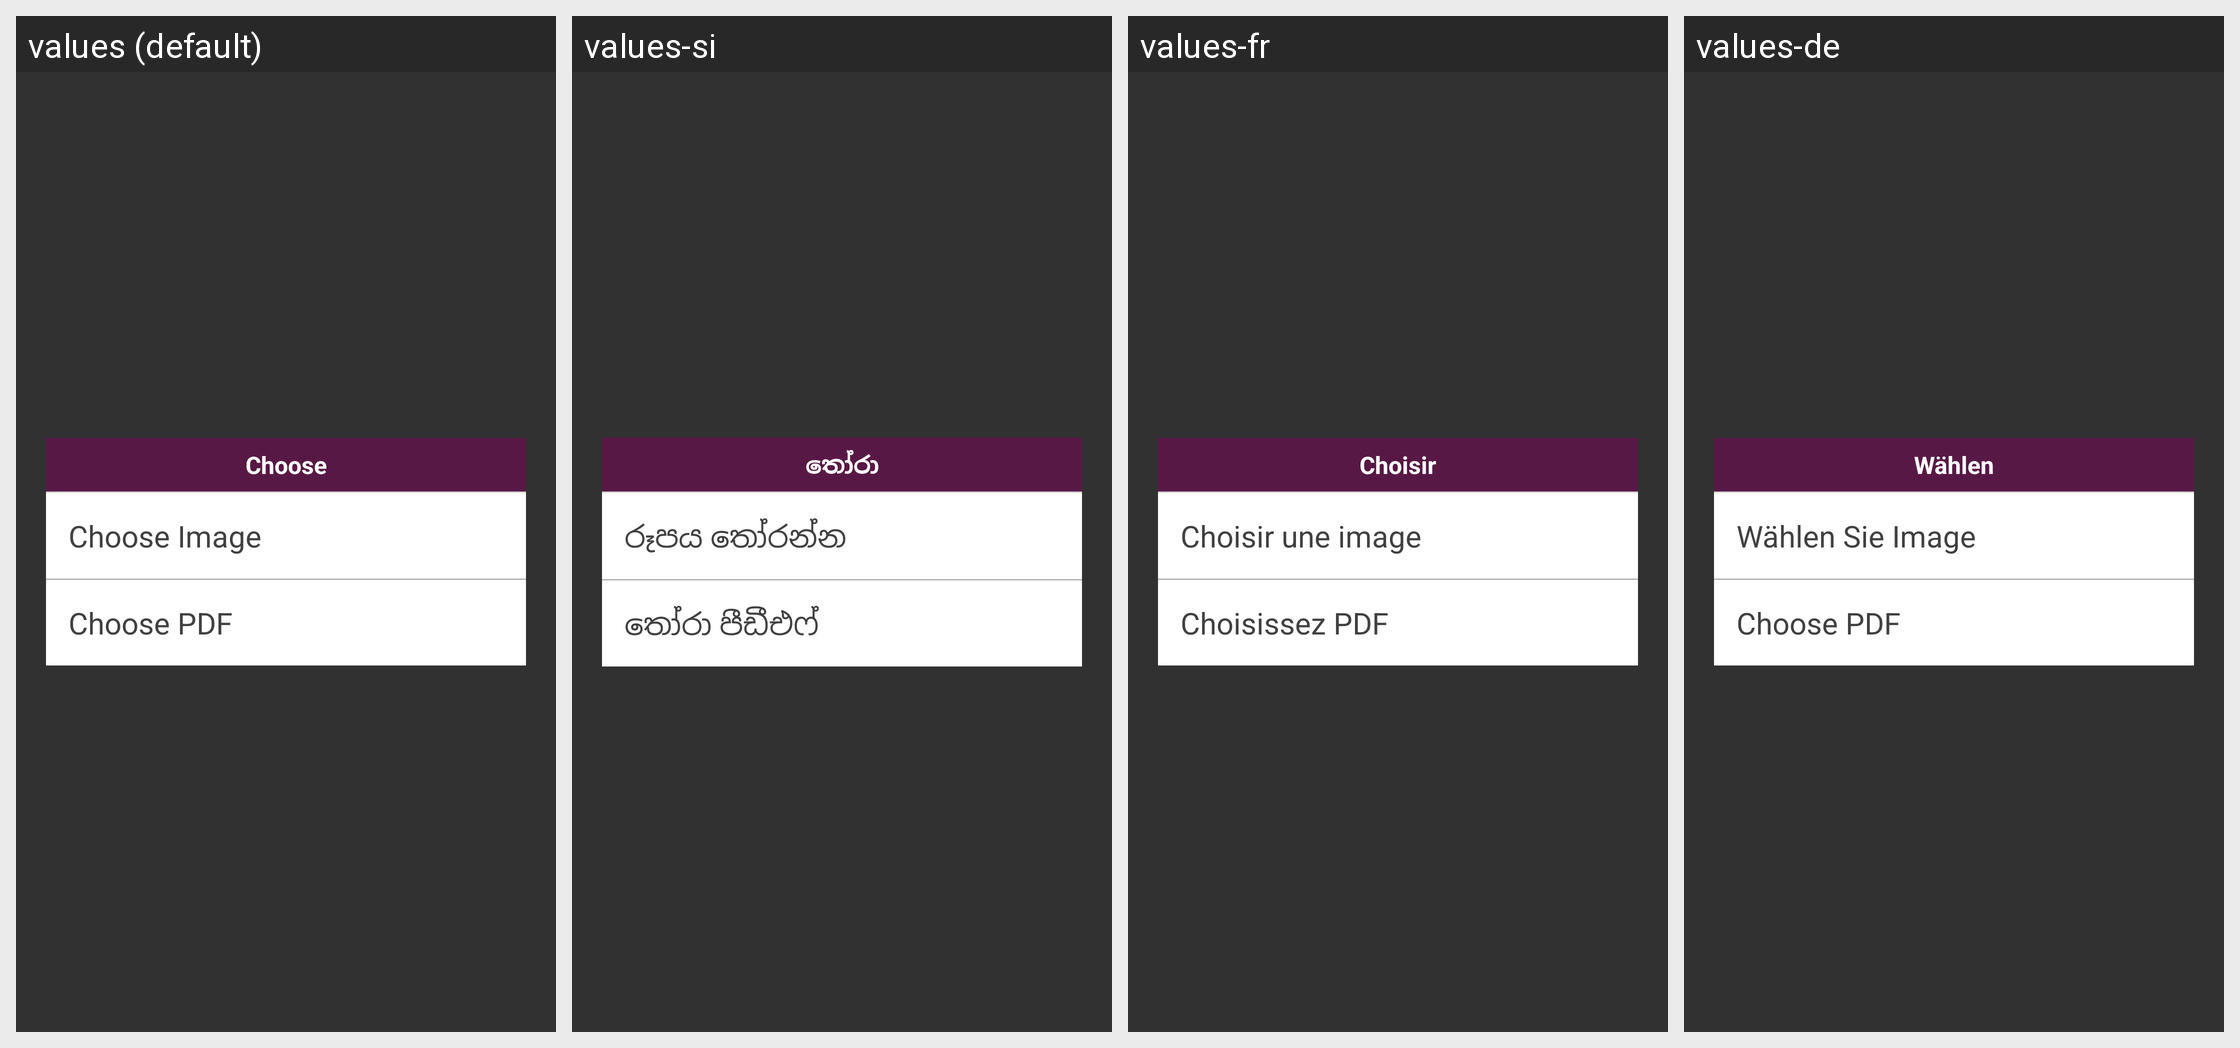

Translations of the strings shown on this Android screen, per locale in the grid:
Android screen res/layout/choose_file_popup.xml rendered under 4 locales, left to right: values (default), values-si, values-fr, values-de. Device: Nexus 5 (rendered at 1080×1920; each locale shown at half size, 540×960, under a caption strip naming it); theme AppTheme.FullScreen.
Other locales in the repository, not shown: values-ar, values-es, values-hi, values-it, values-ms, values-th.
Strings drawn on this screen, with the default value and each locale's value (text and hints the layout hard-codes, and strings that could not be matched under every locale, appear in the picture but are not listed):

choose
  values: Choose
  values-si: තෝරා
  values-fr: Choisir
  values-de: Wählen

choose_image
  values: Choose Image
  values-si: රූපය තෝරන්න
  values-fr: Choisir une image
  values-de: Wählen Sie Image

choose_pdf
  values: Choose PDF
  values-si: තෝරා පීඩීඑෆ්
  values-fr: Choisissez PDF
  values-de: Choose PDF
